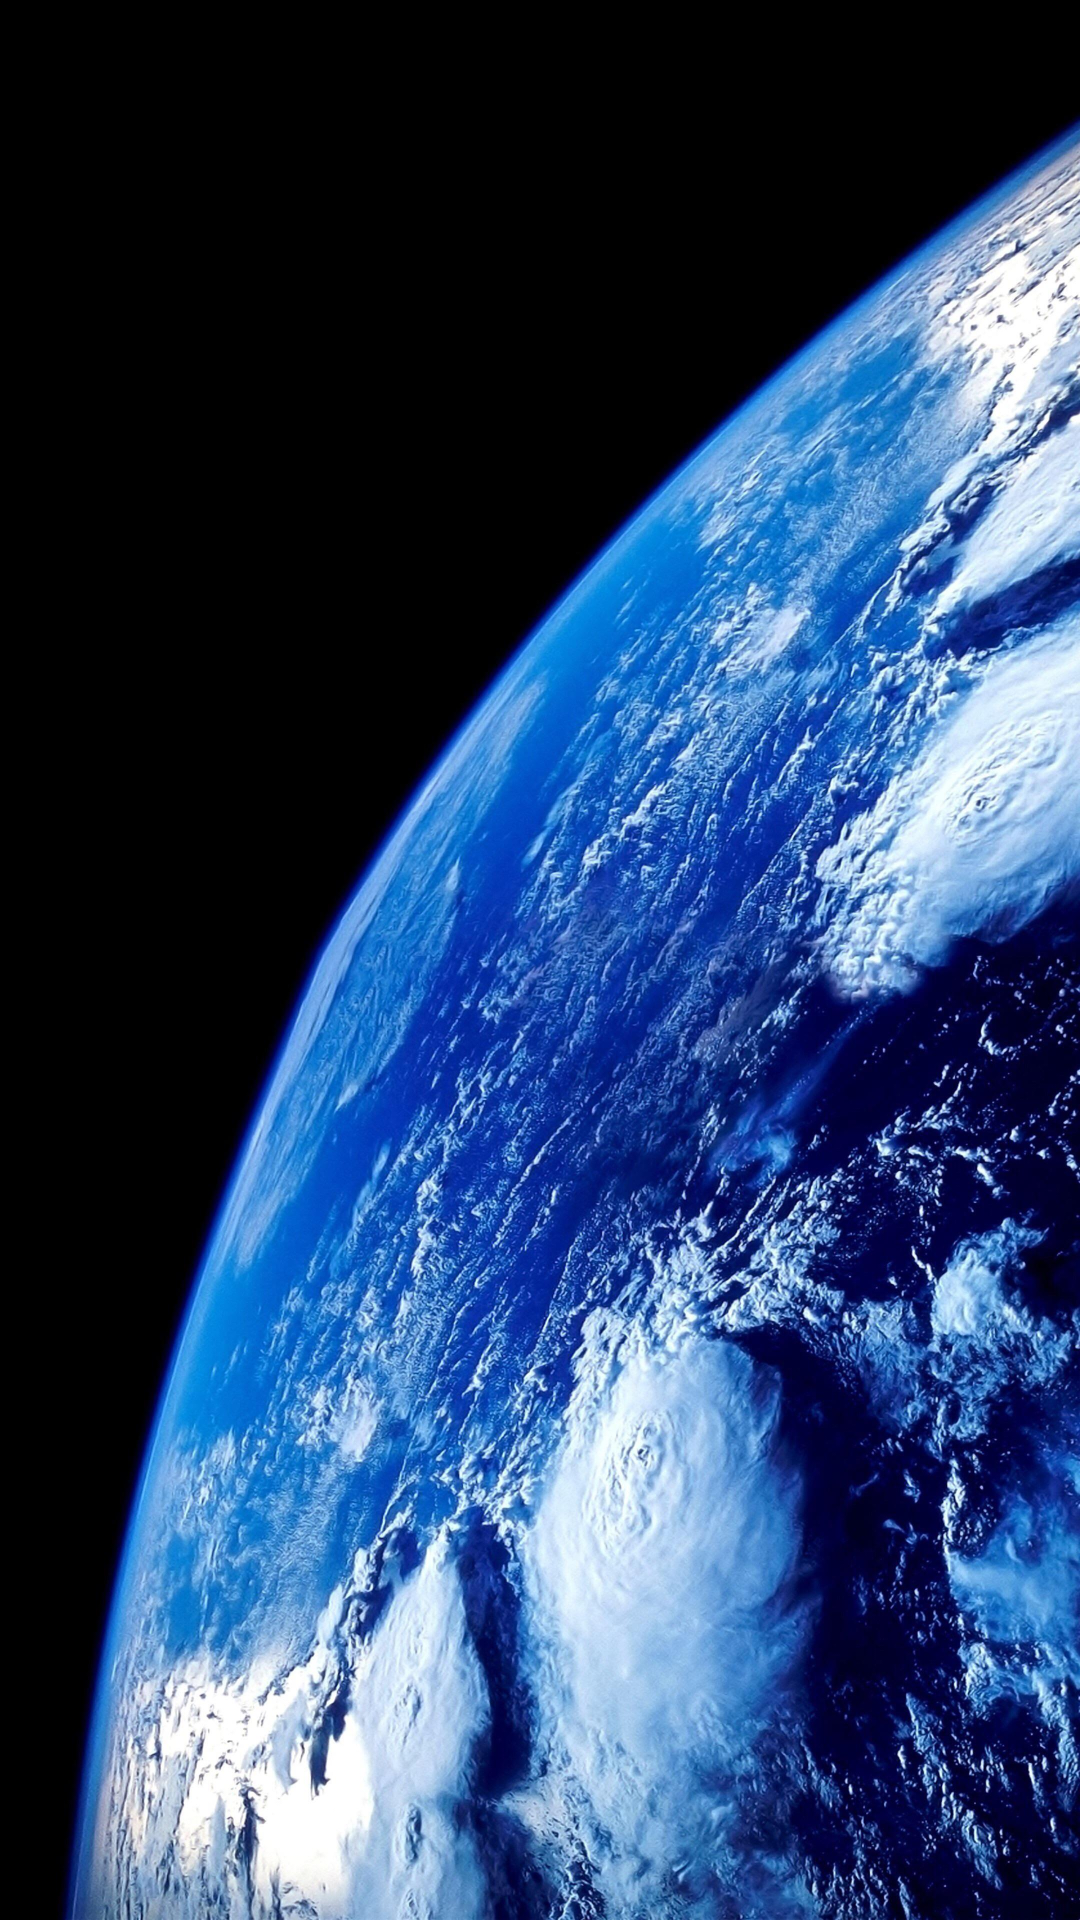

Reconstruct the res/layout file that produces this screen, plus the resources it refers to.
<!-- AndroidManifest.xml: application theme MarsStyle -->
<!-- res/layout/fragment_earth.xml -->
<?xml version="1.0" encoding="utf-8"?>
<FrameLayout xmlns:android="http://schemas.android.com/apk/res/android"
    xmlns:tools="http://schemas.android.com/tools"
    android:layout_width="match_parent"
    android:layout_height="match_parent"
    xmlns:app="http://schemas.android.com/apk/res-auto"
    tools:context=".view.fragments.EarthFragment"
    android:background="@drawable/earth">



</FrameLayout>
<!-- resources referenced by this layout -->
<resources>
  <!-- drawable earth: jpg bitmap (drawable-v24, 754830 bytes) -->
  <style name="MarsStyle" parent="Theme.MaterialYou">
          <item name="colorPrimary">@color/mars_color</item>
          <item name="android:colorPrimary">@color/mars_color</item>
          <item name="colorPrimaryDark">@color/mars_color_variant</item>
          <item name="colorOnPrimary">@color/mars_color_on_primary</item>
          <item name="colorSecondary">@color/mars_color_secondary</item>
          <item name="colorSecondaryVariant">@color/mars_color_secondary_variant</item>
          <item name="colorOnSecondary">@color/mars_color_on_secondary</item>
          <item name="themeFontFamily">@font/aclonica</item>
          <item name="android:fontFamily">?attr/themeFontFamily</item>
          <item name="android:statusBarColor">?attr/themeColorPrimaryVariant</item>
          <item name="themeColorPrimary">@color/mars_color</item>
          <item name="themeColorFloatingButton">@color/mars_color_floating_button</item>
          <item name="themeColorPrimaryVariant">@color/mars_color_variant</item>
          <item name="textInputEditTextBackground">@color/mars_color_variant</item>
          <item name="themeChipStrokeColor">@color/mars_color</item>
          <item name="themeBackground">@drawable/mars2</item>
          <item name="themeBottomSheetBackground">@color/mars_color_on_primary</item>
          <item name="chipCornerRadius">10dp</item>
          <item name="chipStrokeWidth">2dp</item>
  
      </style>
  <style name="Theme.MaterialYou" parent="Theme.MaterialComponents.DayNight.NoActionBar">
          
          <item name="colorPrimary">@color/purple_700</item>
          <item name="colorPrimaryVariant">@color/purple_700</item>
          <item name="colorOnPrimary">@color/white</item>
          
          <item name="colorSecondary">@color/colorAccent</item>
          <item name="colorSecondaryVariant">@color/teal_700</item>
          <item name="colorOnSecondary">@color/black</item>
          
          <item name="android:statusBarColor" tools:targetApi="l">?attr/colorPrimaryVariant</item>
          
          <item name="themeColorPrimary">@color/purple_700</item>
          <item name="themeColorFloatingButton">@color/colorAccent</item>
          <item name="themeColorPrimaryVariant">@color/mars_color_variant</item>
          <item name="textInputEditTextBackground">@android:color/holo_blue_dark</item>
          <item name="themeChipStrokeColor">@android:color/holo_blue_dark</item>
          <item name="themeBackground">@drawable/earth</item>
          <item name="themeFontFamily">@font/acme</item>
          <item name="android:fontFamily">?attr/themeFontFamily</item>
          <item name="themeBottomSheetBackground">@android:color/holo_blue_dark</item>
          <item name="chipCornerRadius">20dp</item>
          <item name="chipStrokeWidth">2dp</item>
      </style>
  <color name="mars_color">#882F06</color>
  <color name="mars_color_variant">#A13715</color>
  <color name="mars_color_on_primary">#DFAB9A</color>
  <color name="mars_color_secondary">#DDC887</color>
  <color name="mars_color_secondary_variant">#9C2118</color>
  <color name="mars_color_on_secondary">#350303</color>
  <color name="mars_color_floating_button">#EAD948</color>
  <!-- drawable mars2: jpg bitmap (drawable-v24, 490906 bytes) -->
  <color name="purple_700">#FF3700B3</color>
  <color name="white">#FFFFFFFF</color>
  <color name="colorAccent">#FF03DAC5</color>
  <color name="teal_700">#FF018786</color>
  <color name="black">#FF000000</color>
</resources>
